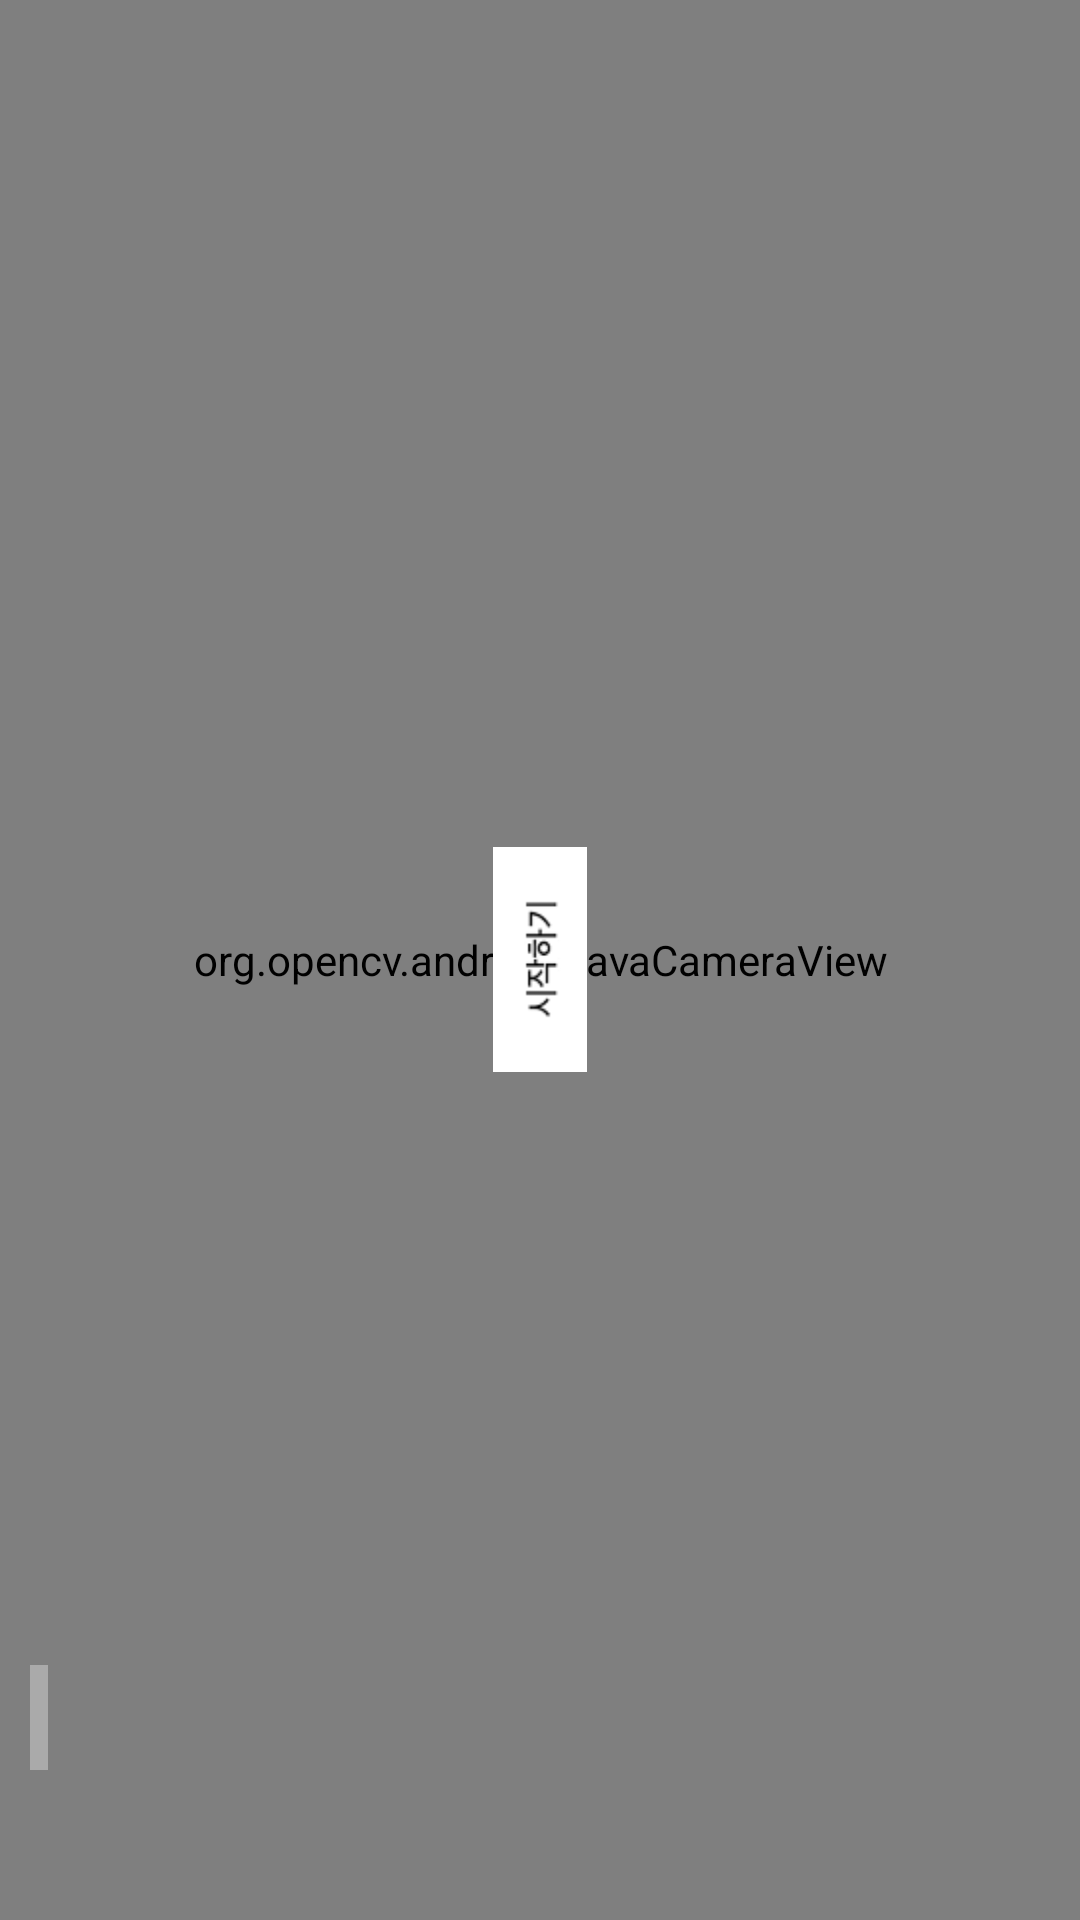

Layout XML and referenced resources for this Android screen:
<!-- AndroidManifest.xml: application theme AppTheme -->
<!-- res/layout/activity_several.xml -->
<?xml version="1.0" encoding="utf-8"?>
<FrameLayout xmlns:android="http://schemas.android.com/apk/res/android"
    xmlns:tools="http://schemas.android.com/tools"
    android:layout_width="match_parent"
    android:layout_height="match_parent"
    tools:context=".SeveralExercise">

    <org.opencv.android.JavaCameraView
        android:id="@+id/activity_surface_view"
        android:layout_width="match_parent"
        android:layout_height="match_parent" />

    <TextView
        android:layout_width="wrap_content"
        android:layout_height="35dp"
        android:id = "@+id/exerciseName"
        android:layout_gravity="bottom|left"
        android:background="#AAAAAA"
        android:layout_marginLeft="10dp"
        android:layout_marginBottom="50dp"
        android:padding="3dp"
        android:textSize="20dp"
        android:gravity="center_vertical|center_horizontal"
        android:textAlignment="gravity" />

    

    <ImageView
        android:id = "@+id/start_button"
        android:layout_height="75dp"
        android:layout_width="50dp"
        android:text="start"
        android:src="@drawable/start_image"
        android:layout_gravity="center_vertical|center_horizontal"/>

    <ImageView
        android:id="@+id/exercise_exit"
        android:layout_width="150dp"
        android:layout_height="150dp"
        android:layout_centerInParent="true"
        android:background="@drawable/stopbutton"
        android:layout_gravity="center_vertical|center_horizontal"
        android:visibility="invisible" />

    <ImageView
        android:id="@+id/exercise_guide"
        android:layout_width="match_parent"
        android:layout_height="match_parent"
        android:src="@drawable/guide_image"
        android:layout_gravity="center_horizontal|center_vertical"
        android:visibility="invisible"/>

    <ImageView
        android:id="@+id/guide_exit"
        android:layout_width="25dp"
        android:layout_height="25dp"
        android:layout_gravity="left|top"
        android:background="@drawable/exit_image"
        android:layout_marginLeft="30dp"
        android:layout_marginTop="10dp"
        android:visibility="invisible"/>

</FrameLayout>
<!-- resources referenced by this layout -->
<resources>
  <!-- drawable exit_image: png bitmap (drawable, 6606 bytes) -->
  <!-- drawable guide_image: png bitmap (drawable, 44456 bytes) -->
  <!-- drawable start_image: png bitmap (drawable, 1009 bytes) -->
  <!-- drawable stopbutton: png bitmap (drawable, 2919 bytes) -->
  <style name="AppTheme" parent="Theme.AppCompat.Light.DarkActionBar">
          
          <item name="colorPrimary">@color/colorPrimary</item>
          <item name="colorPrimaryDark">@color/colorPrimaryDark</item>
          <item name="colorAccent">@color/colorAccent</item>
          
          <item name="windowActionBar">false</item>
          <item name="windowNoTitle">true</item>
      </style>
  <color name="colorPrimary">#008577</color>
  <color name="colorPrimaryDark">#00574B</color>
  <color name="colorAccent">#D81B60</color>
</resources>
